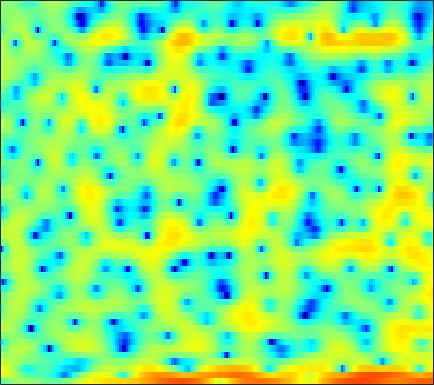

Source data for this figure (header and first rows):
-3.1582, -2.2796, -1.2875, -0.4725, 0.026814, 0.54803, 0.92545, 1.1351, 1.3226, 1.4318, 1.4664, 1.454, 1.3837, 1.2513, 1.115, 0.8882, 0.60132, 0.35814, 0.0011486, -0.37515, -0.74465, -0.99005, -1.2509, -1.4376
5.284, 5.073, 4.743, 4.331, 3.954, 3.353, 2.631, 2.011, 1.095, 0.1103, -0.8808, -1.568, -2.325, -2.807, -2.976, -2.998, -2.902, -2.822, -2.761, -2.818, -3.038, -3.313, -3.866, -4.647
6.543, 6.106, 5.45, 4.696, 4.048, 3.052, 1.878, 0.863, -0.6696, -2.384, -4.152, -5.315, -6.234, -6.171, -5.639, -4.709, -3.85, -3.333, -2.867, -2.636, -2.639, -2.788, -3.165, -3.736
3.286, 3.221, 3.083, 2.885, 2.698, 2.395, 2.035, 1.736, 1.31, 0.8794, 0.4644, 0.1763, -0.1687, -0.4671, -0.66, -0.8924, -1.102, -1.258, -1.48, -1.729, -2.013, -2.243, -2.568, -2.905
0.5152, 0.9307, 1.391, 1.757, 1.971, 2.176, 2.292, 2.32, 2.275, 2.139, 1.924, 1.709, 1.355, 0.9201, 0.54, -0.04091, -0.7036, -1.244, -2.009, -2.784, -3.489, -3.912, -4.248, -4.292
-2.817, -1.873, -0.6467, 0.4449, 1.141, 1.894, 2.46, 2.768, 3.023, 3.106, 3.036, 2.885, 2.549, 2.044, 1.547, 0.7074, -0.3726, -1.383, -3.091, -5.408, -8.813, -12.89, -27.63, -16.56
-8.452, -5.806, -3.254, -1.439, -0.425, 0.5642, 1.226, 1.554, 1.801, 1.856, 1.756, 1.601, 1.311, 0.9491, 0.6401, 0.188, -0.3084, -0.7141, -1.278, -1.838, -2.342, -2.598, -2.656, -2.331
-0.4345, -0.1539, 0.2576, 0.6258, 0.8313, 0.9724, 0.9241, 0.7475, 0.3317, -0.2766, -1.047, -1.684, -2.508, -3.148, -3.39, -3.349, -2.982, -2.583, -1.992, -1.405, -0.8558, -0.4666, 0.01593, 0.4605
2.764, 2.738, 2.685, 2.56, 2.393, 2.042, 1.497, 0.9149, -0.1346, -1.575, -3.577, -5.628, -9.665, -17.65, -34.88, -13.74, -8.333, -5.898, -3.623, -2.005, -0.8005, -0.09502, 0.6261, 1.139
1.821, 2.01, 2.222, 2.332, 2.318, 2.153, 1.81, 1.421, 0.7175, -0.1855, -1.263, -2.137, -3.261, -4.114, -4.437, -4.365, -3.875, -3.33, -2.504, -1.684, -0.9283, -0.4248, 0.1341, 0.5593
-1.376, -0.4134, 0.6411, 1.436, 1.859, 2.193, 2.294, 2.226, 1.947, 1.472, 0.8493, 0.3007, -0.4986, -1.337, -1.954, -2.697, -3.283, -3.548, -3.571, -3.239, -2.626, -2.063, -1.286, -0.5591
-3.111, -1.446, 0.2306, 1.447, 2.132, 2.772, 3.119, 3.217, 3.119, 2.776, 2.179, 1.552, 0.4451, -1.024, -2.435, -4.876, -8.261, -11.75, -15.56, -11.79, -7.723, -5.575, -3.501, -2.013
-1.371, -0.4946, 0.588, 1.513, 2.087, 2.7, 3.117, 3.292, 3.349, 3.19, 2.786, 2.318, 1.464, 0.3251, -0.7257, -2.354, -4.117, -5.301, -6.183, -6.016, -5.205, -4.509, -3.73, -3.214
-1.408, -1.02, -0.3917, 0.3573, 0.9243, 1.648, 2.284, 2.663, 3.024, 3.197, 3.172, 3.037, 2.695, 2.199, 1.74, 1.048, 0.3427, -0.1702, -0.8241, -1.434, -2.037, -2.545, -3.403, -4.617
-5.789, -5.864, -5.072, -3.533, -2.229, -0.6334, 0.7195, 1.546, 2.391, 2.953, 3.275, 3.372, 3.329, 3.118, 2.872, 2.439, 1.917, 1.479, 0.846, 0.1846, -0.5601, -1.199, -2.192, -3.374
-13.75, -18.25, -13.13, -7.458, -4.674, -1.984, -0.09194, 0.9666, 1.999, 2.676, 3.055, 3.158, 3.092, 2.819, 2.506, 1.981, 1.359, 0.8719, 0.2441, -0.3455, -0.844, -1.157, -1.496, -1.768
-3.501, -3.29, -2.627, -1.607, -0.7137, 0.4513, 1.492, 2.12, 2.73, 3.092, 3.171, 3.045, 2.64, 1.96, 1.27, 0.1452, -1.178, -2.219, -3.501, -4.38, -4.594, -4.358, -3.769, -3.093
-0.7796, -0.2274, 0.5477, 1.284, 1.83, 2.486, 3.043, 3.366, 3.635, 3.686, 3.469, 3.13, 2.405, 1.325, 0.218, -1.712, -4.382, -7.164, -12.98, -27.22, -16, -11.31, -7.98, -6.007
-0.8463, -0.1951, 0.6513, 1.499, 2.096, 2.807, 3.352, 3.646, 3.87, 3.858, 3.624, 3.293, 2.614, 1.675, 0.7875, -0.6712, -2.361, -3.712, -5.434, -6.687, -7.071, -6.969, -6.727, -6.673
-3.599, -2.862, -1.517, -0.02791, 0.981, 2.123, 2.984, 3.433, 3.778, 3.862, 3.716, 3.446, 2.917, 2.23, 1.649, 0.7798, -0.1132, -0.7747, -1.637, -2.364, -3.04, -3.554, -4.335, -5.393
-24.22, -11.18, -4.912, -1.482, 0.2555, 1.854, 2.885, 3.365, 3.663, 3.635, 3.303, 2.89, 2.198, 1.379, 0.757, -0.003006, -0.6519, -1.041, -1.397, -1.639, -1.879, -2.043, -2.3, -2.636
-0.9002, -0.5278, 0.3809, 1.478, 2.198, 2.977, 3.417, 3.532, 3.372, 2.846, 1.931, 1.026, -0.507, -2.368, -3.847, -5.468, -6.206, -6.034, -5.268, -4.442, -3.649, -3.139, -2.561, -2.069
2.914, 3.011, 3.247, 3.511, 3.669, 3.808, 3.76, 3.554, 3.016, 2.114, 0.794, -0.5667, -2.998, -6.434, -10.23, -18.82, -20.7, -14.68, -10.75, -8.763, -7.331, -6.467, -5.401, -4.285
2.682, 2.91, 3.273, 3.603, 3.831, 3.97, 3.95, 3.792, 3.361, 2.65, 1.61, 0.6108, -0.9924, -2.837, -4.336, -6.192, -7.687, -8.58, -9.879, -11.32, -12.95, -13.26, -11.37, -8.575
-0.3941, 0.3029, 1.249, 2.154, 2.765, 3.376, 3.772, 3.923, 3.894, 3.627, 3.102, 2.589, 1.706, 0.6813, -0.2094, -1.538, -3.019, -4.294, -6.392, -9.035, -12.23, -13.42, -11.39, -8.278
-8.226, -5.997, -3.22, -0.9876, 0.2648, 1.595, 2.495, 2.947, 3.289, 3.381, 3.285, 3.089, 2.694, 2.175, 1.74, 1.052, 0.2741, -0.3489, -1.188, -2.037, -2.614, -2.887, -2.927, -2.774
-11.76, -8.53, -5.074, -2.58, -1.19, 0.122, 0.9952, 1.405, 1.725, 1.836, 1.827, 1.758, 1.67, 1.552, 1.474, 1.373, 1.239, 1.109, 0.9129, 0.7153, 0.4758, 0.3041, 0.07084, -0.197
-2.697, -2.162, -1.35, -0.59, -0.1101, 0.3219, 0.4626, 0.3885, 0.06471, -0.4291, -0.9743, -1.242, -1.299, -0.9416, -0.5215, 0.1404, 0.7675, 1.153, 1.514, 1.721, 1.734, 1.652, 1.389, 1.006
1.484, 1.54, 1.66, 1.708, 1.634, 1.363, 0.7792, 0.08609, -1.32, -3.454, -6.653, -9.668, -11.05, -7.072, -4.326, -1.667, 0.1636, 1.148, 2.053, 2.554, 2.752, 2.689, 2.352, 1.708
1.697, 1.757, 1.845, 1.89, 1.807, 1.512, 0.9521, 0.3004, -0.9125, -2.584, -4.62, -6.039, -6.438, -4.793, -3.147, -1.153, 0.3916, 1.273, 2.133, 2.627, 2.837, 2.77, 2.405, 1.655
-2.085, -1.498, -0.7803, -0.2116, 0.1104, 0.3268, 0.3228, 0.1806, -0.1483, -0.5702, -0.983, -1.175, -1.262, -1.036, -0.7329, -0.2077, 0.3589, 0.7609, 1.22, 1.599, 1.798, 1.848, 1.722, 1.382
-7.641, -5.405, -3.306, -1.919, -1.19, -0.5014, -0.09531, 0.0796, 0.1532, 0.09642, -0.03942, -0.1835, -0.3818, -0.5904, -0.6957, -0.7807, -0.7324, -0.5849, -0.2474, 0.224, 0.7088, 1.047, 1.386, 1.577
-4.963, -3.832, -2.522, -1.492, -0.9376, -0.3766, 0.02868, 0.2409, 0.4119, 0.427, 0.2717, -0.005176, -0.5299, -1.373, -2.159, -3.372, -4.406, -4.619, -3.831, -2.314, -0.7019, 0.3399, 1.431, 2.166
-1.015, -1.083, -1.194, -1.294, -1.306, -1.248, -0.9931, -0.7146, -0.3111, 0.01097, 0.1003, -0.03685, -0.6195, -1.775, -3.19, -6.249, -12.29, -21.03, -10.61, -4.641, -1.199, 0.5091, 2.107, 3.112
-1.147, -1.936, -3.334, -5.198, -6.684, -8.025, -7.432, -6.005, -4.013, -2.432, -1.375, -0.8768, -0.6548, -0.7721, -1.103, -1.672, -2.098, -2.067, -1.385, -0.2234, 1.09, 1.959, 2.904, 3.538
-2.461, -3.459, -5.301, -8.102, -11.04, -15.56, -13.54, -10.05, -6.6, -4.301, -2.722, -1.888, -1.067, -0.5437, -0.2596, 0.03158, 0.3134, 0.5483, 0.9404, 1.416, 1.91, 2.282, 2.701, 2.999
-2.111, -2.548, -3.321, -4.166, -4.799, -5.261, -5.219, -4.854, -4.112, -3.273, -2.436, -1.888, -1.212, -0.6645, -0.2987, 0.1085, 0.4408, 0.6585, 0.9098, 1.163, 1.389, 1.57, 1.798, 2.018
-0.3543, -0.4538, -0.7673, -1.165, -1.508, -1.937, -2.28, -2.451, -2.543, -2.45, -2.188, -1.869, -1.391, -0.8494, -0.4947, -0.1019, 0.1508, 0.2488, 0.257, 0.1492, 0.05025, 0.00899, 0.1311, 0.4644
2.08, 1.952, 1.625, 1.087, 0.6042, -0.2528, -1.275, -2.138, -3.289, -4.129, -4.256, -3.75, -2.649, -1.477, -0.7409, -0.06975, 0.2026, 0.1063, -0.4283, -1.48, -2.95, -4.075, -4.667, -3.488
2.91, 2.737, 2.373, 1.75, 1.13, -0.04453, -1.767, -3.576, -7.204, -14.42, -21.16, -11.21, -5.657, -2.613, -1.142, 0.04875, 0.5345, 0.4395, -0.2935, -1.878, -4.771, -8.128, -12.55, -7.445
0.09658, 0.1228, 0.05574, -0.183, -0.5343, -1.208, -2.168, -3.062, -4.387, -5.42, -5.537, -4.806, -3.343, -1.819, -0.8899, 0.04135, 0.5671, 0.7135, 0.5811, 0.1489, -0.4192, -0.8138, -0.9539, -0.5748
-4.286, -3.587, -2.923, -2.515, -2.415, -2.447, -2.55, -2.643, -2.704, -2.59, -2.216, -1.808, -1.074, -0.3241, 0.2306, 0.8661, 1.339, 1.587, 1.754, 1.757, 1.676, 1.56, 1.396, 1.231
-7.679, -5.935, -4.546, -3.937, -3.752, -3.784, -3.868, -3.797, -3.39, -2.693, -1.79, -1.082, -0.139, 0.7226, 1.319, 1.993, 2.537, 2.843, 3.135, 3.28, 3.239, 3.11, 2.719, 2.081
-4.534, -3.936, -3.645, -4.074, -4.891, -6.699, -9.187, -10.43, -9.078, -6.15, -3.661, -2.192, -0.7092, 0.4575, 1.134, 1.902, 2.558, 2.984, 3.461, 3.813, 3.973, 3.942, 3.656, 3.007
-0.7381, -0.9605, -1.587, -2.677, -3.958, -6.42, -9.706, -11.63, -10.18, -7.108, -4.839, -3.666, -2.653, -2.064, -1.756, -1.32, -0.6982, -0.07149, 0.8538, 1.742, 2.484, 2.859, 3.144, 3.134
1.705, 1.404, 0.8456, 0.1184, -0.5427, -1.458, -2.296, -2.77, -3.133, -3.265, -3.444, -3.747, -4.57, -6.08, -7.628, -9.739, -9.361, -7.215, -4.157, -1.794, -0.06422, 0.8867, 1.773, 2.33
2.996, 2.795, 2.46, 2.029, 1.67, 1.15, 0.6056, 0.1869, -0.4094, -1.082, -1.906, -2.722, -4.201, -6.296, -8.409, -11.49, -11.37, -8.799, -5.511, -3.078, -1.341, -0.3704, 0.5264, 1.106
3.115, 3.044, 2.873, 2.621, 2.398, 2.034, 1.628, 1.297, 0.8179, 0.2687, -0.3613, -0.8851, -1.656, -2.43, -2.948, -3.373, -3.372, -3.092, -2.473, -1.754, -1.133, -0.7675, -0.4379, -0.3118
2.711, 2.718, 2.622, 2.447, 2.275, 2, 1.717, 1.5, 1.221, 0.938, 0.6489, 0.4334, 0.137, -0.1406, -0.332, -0.5268, -0.6546, -0.7138, -0.745, -0.7671, -0.867, -1.004, -1.245, -1.627
2.45, 2.41, 2.205, 1.91, 1.638, 1.295, 1.019, 0.8888, 0.8322, 0.8831, 0.9918, 1.069, 1.146, 1.147, 1.101, 0.9653, 0.7617, 0.5644, 0.2296, -0.2115, -0.7315, -1.205, -1.899, -2.674
2.729, 2.486, 1.965, 1.156, 0.4032, -0.6489, -1.432, -1.568, -1.072, -0.126, 0.8359, 1.423, 1.983, 2.281, 2.357, 2.276, 2.02, 1.727, 1.173, 0.426, -0.5122, -1.344, -2.718, -4.164
2.874, 2.641, 2.021, 0.7292, -0.8526, -4.461, -12.1, -17.1, -6.306, -1.594, 0.9744, 2.13, 3.004, 3.337, 3.308, 3.045, 2.607, 2.213, 1.631, 0.9304, -0.1486, -1.329, -3.64, -7.504
-0.4139, 0.4487, 1.092, 1.139, 0.7602, -0.1446, -1.055, -1.095, -0.1573, 1.215, 2.285, 2.741, 2.805, 2.255, 1.455, -0.004522, -1.501, -2.183, -2.089, -1.472, -1.077, -1.163, -1.778, -2.859
-5.28, -2.582, -0.3617, 0.9487, 1.527, 1.972, 2.243, 2.398, 2.576, 2.667, 2.553, 2.268, 1.465, 0.00863, -1.68, -5.25, -12.2, -23.72, -10.69, -5.417, -2.708, -1.51, -0.6287, -0.1711
-2.061, -1.167, -0.06365, 0.8029, 1.301, 1.768, 2.069, 2.17, 2.178, 2.021, 1.689, 1.292, 0.5663, -0.407, -1.279, -2.541, -3.614, -3.973, -3.631, -2.702, -1.644, -0.9377, -0.2362, 0.227
-0.1832, 0.09756, 0.4813, 0.8288, 1.037, 1.223, 1.281, 1.257, 1.13, 0.907, 0.5986, 0.3179, -0.09492, -0.5224, -0.8183, -1.138, -1.303, -1.293, -1.119, -0.7863, -0.3988, -0.1161, 0.2315, 0.4529
0.5083, 0.6143, 0.7341, 0.8027, 0.8007, 0.7256, 0.5476, 0.3661, 0.04979, -0.3221, -0.7205, -0.9986, -1.313, -1.505, -1.55, -1.453, -1.199, -0.9366, -0.5296, -0.08807, 0.3296, 0.5971, 0.8861, 1.054
0.6107, 0.6934, 0.7023, 0.5889, 0.4319, 0.1277, -0.2638, -0.6427, -1.254, -1.993, -2.825, -3.456, -4.141, -4.407, -4.229, -3.533, -2.555, -1.779, -0.7902, 0.06123, 0.7696, 1.204, 1.621, 1.897
